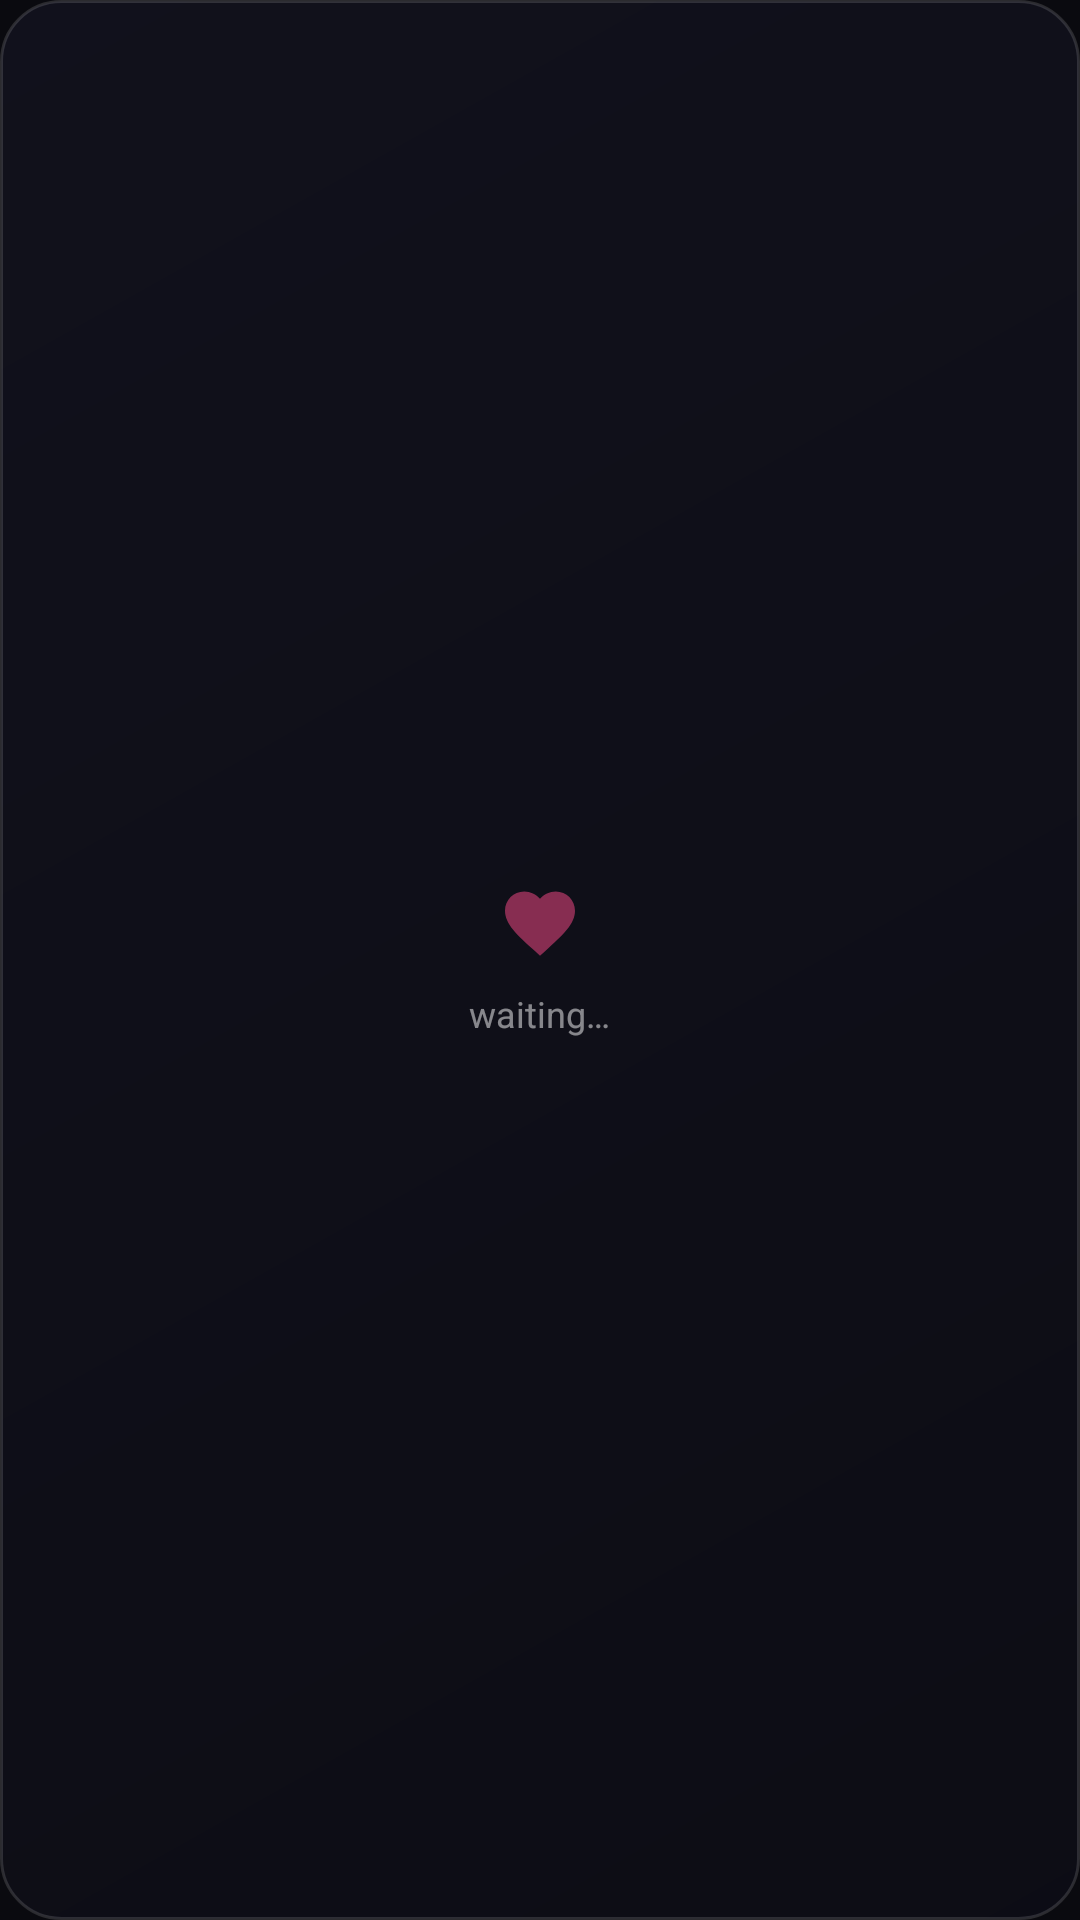

Write the Android layout XML for this screen, with the resource values it uses.
<!-- AndroidManifest.xml: application theme Theme.DistanceWidget -->
<!-- res/layout/widget_photo.xml -->
<?xml version="1.0" encoding="utf-8"?>
<FrameLayout
    xmlns:android="http://schemas.android.com/apk/res/android"
    android:id="@+id/widget_photo_root"
    android:layout_width="match_parent"
    android:layout_height="match_parent"
    android:background="@drawable/widget_bg"
    android:clipChildren="true">

    
    <ImageView
        android:id="@+id/iv_photo"
        android:layout_width="match_parent"
        android:layout_height="match_parent"
        android:scaleType="centerCrop"
        android:visibility="gone"/>

    
    
    <LinearLayout
        android:id="@+id/ll_overlay"
        android:layout_width="match_parent"
        android:layout_height="wrap_content"
        android:layout_gravity="bottom"
        android:background="@drawable/gradient_bottom"
        android:orientation="vertical"
        android:padding="10dp"
        android:visibility="gone">

        <TextView
            android:id="@+id/tv_from"
            android:layout_width="wrap_content"
            android:layout_height="wrap_content"
            android:text="from ?"
            android:textColor="#FFFFFF"
            android:textSize="12sp"
            android:textStyle="bold"/>

        <TextView
            android:id="@+id/tv_time_ago"
            android:layout_width="wrap_content"
            android:layout_height="wrap_content"
            android:text="just now"
            android:textColor="#CCFFFFFF"
            android:textSize="10sp"/>

    </LinearLayout>

    
    <LinearLayout
        android:id="@+id/ll_empty"
        android:layout_width="match_parent"
        android:layout_height="match_parent"
        android:orientation="vertical"
        android:gravity="center"
        android:padding="12dp"
        android:visibility="visible">

        <ImageView
            android:layout_width="28dp"
            android:layout_height="28dp"
            android:src="@drawable/ic_heart"
            android:alpha="0.5"
            android:layout_marginBottom="8dp"/>

        <TextView
            android:id="@+id/tv_empty"
            android:layout_width="wrap_content"
            android:layout_height="wrap_content"
            android:text="waiting…"
            android:textColor="#80FFFFFF"
            android:textSize="12sp"
            android:gravity="center"/>

    </LinearLayout>

</FrameLayout>
<!-- resources referenced by this layout -->
<resources>
  <!-- drawable gradient_bottom (drawable) -->
  <?xml version="1.0" encoding="utf-8"?>
  <shape xmlns:android="http://schemas.android.com/apk/res/android"
      android:shape="rectangle">
      <gradient
          android:startColor="#00000000"
          android:endColor="#CC000000"
          android:angle="270"
          android:type="linear"/>
  </shape>
  <!-- drawable ic_heart (drawable) -->
  <vector xmlns:android="http://schemas.android.com/apk/res/android"
      android:width="24dp"
      android:height="24dp"
      android:viewportWidth="24"
      android:viewportHeight="24">
      <path
          android:fillColor="#FF4B8B"
          android:pathData="M12,21.35l-1.45,-1.32C5.4,15.36 2,12.28 2,8.5
          2,5.42 4.42,3 7.5,3c1.74,0 3.41,0.81 4.5,2.09
          C13.09,3.81 14.76,3 16.5,3 19.58,3 22,5.42 22,8.5
          c0,3.78 -3.4,6.86 -8.55,11.54L12,21.35z"/>
  </vector>
  <!-- drawable widget_bg (drawable) -->
  <?xml version="1.0" encoding="utf-8"?>
  <shape xmlns:android="http://schemas.android.com/apk/res/android"
      android:shape="rectangle">
      <corners android:radius="20dp"/>
      <gradient
          android:startColor="#CC0D0D16"
          android:endColor="#CC13131F"
          android:angle="135"
          android:type="linear"/>
      <stroke
          android:width="1dp"
          android:color="#22FFFFFF"/>
  </shape>
  <style name="Theme.DistanceWidget" parent="android:Theme.Material.Light.NoActionBar">
          <item name="android:windowBackground">@color/bg_primary</item>
          <item name="android:statusBarColor">@color/bg_primary</item>
          <item name="android:navigationBarColor">@color/bg_primary</item>
      </style>
  <color name="bg_primary">#0A0A0F</color>
</resources>
